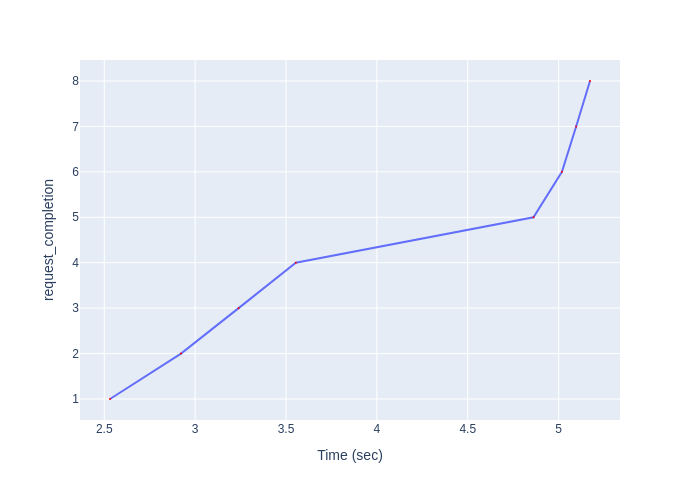

The data file committed next to this chart (first rows):
Time (sec), request_completion
2.532, 1
2.922, 2
3.239, 3
3.554, 4
4.862, 5
5.018, 6
5.096, 7
5.173, 8
